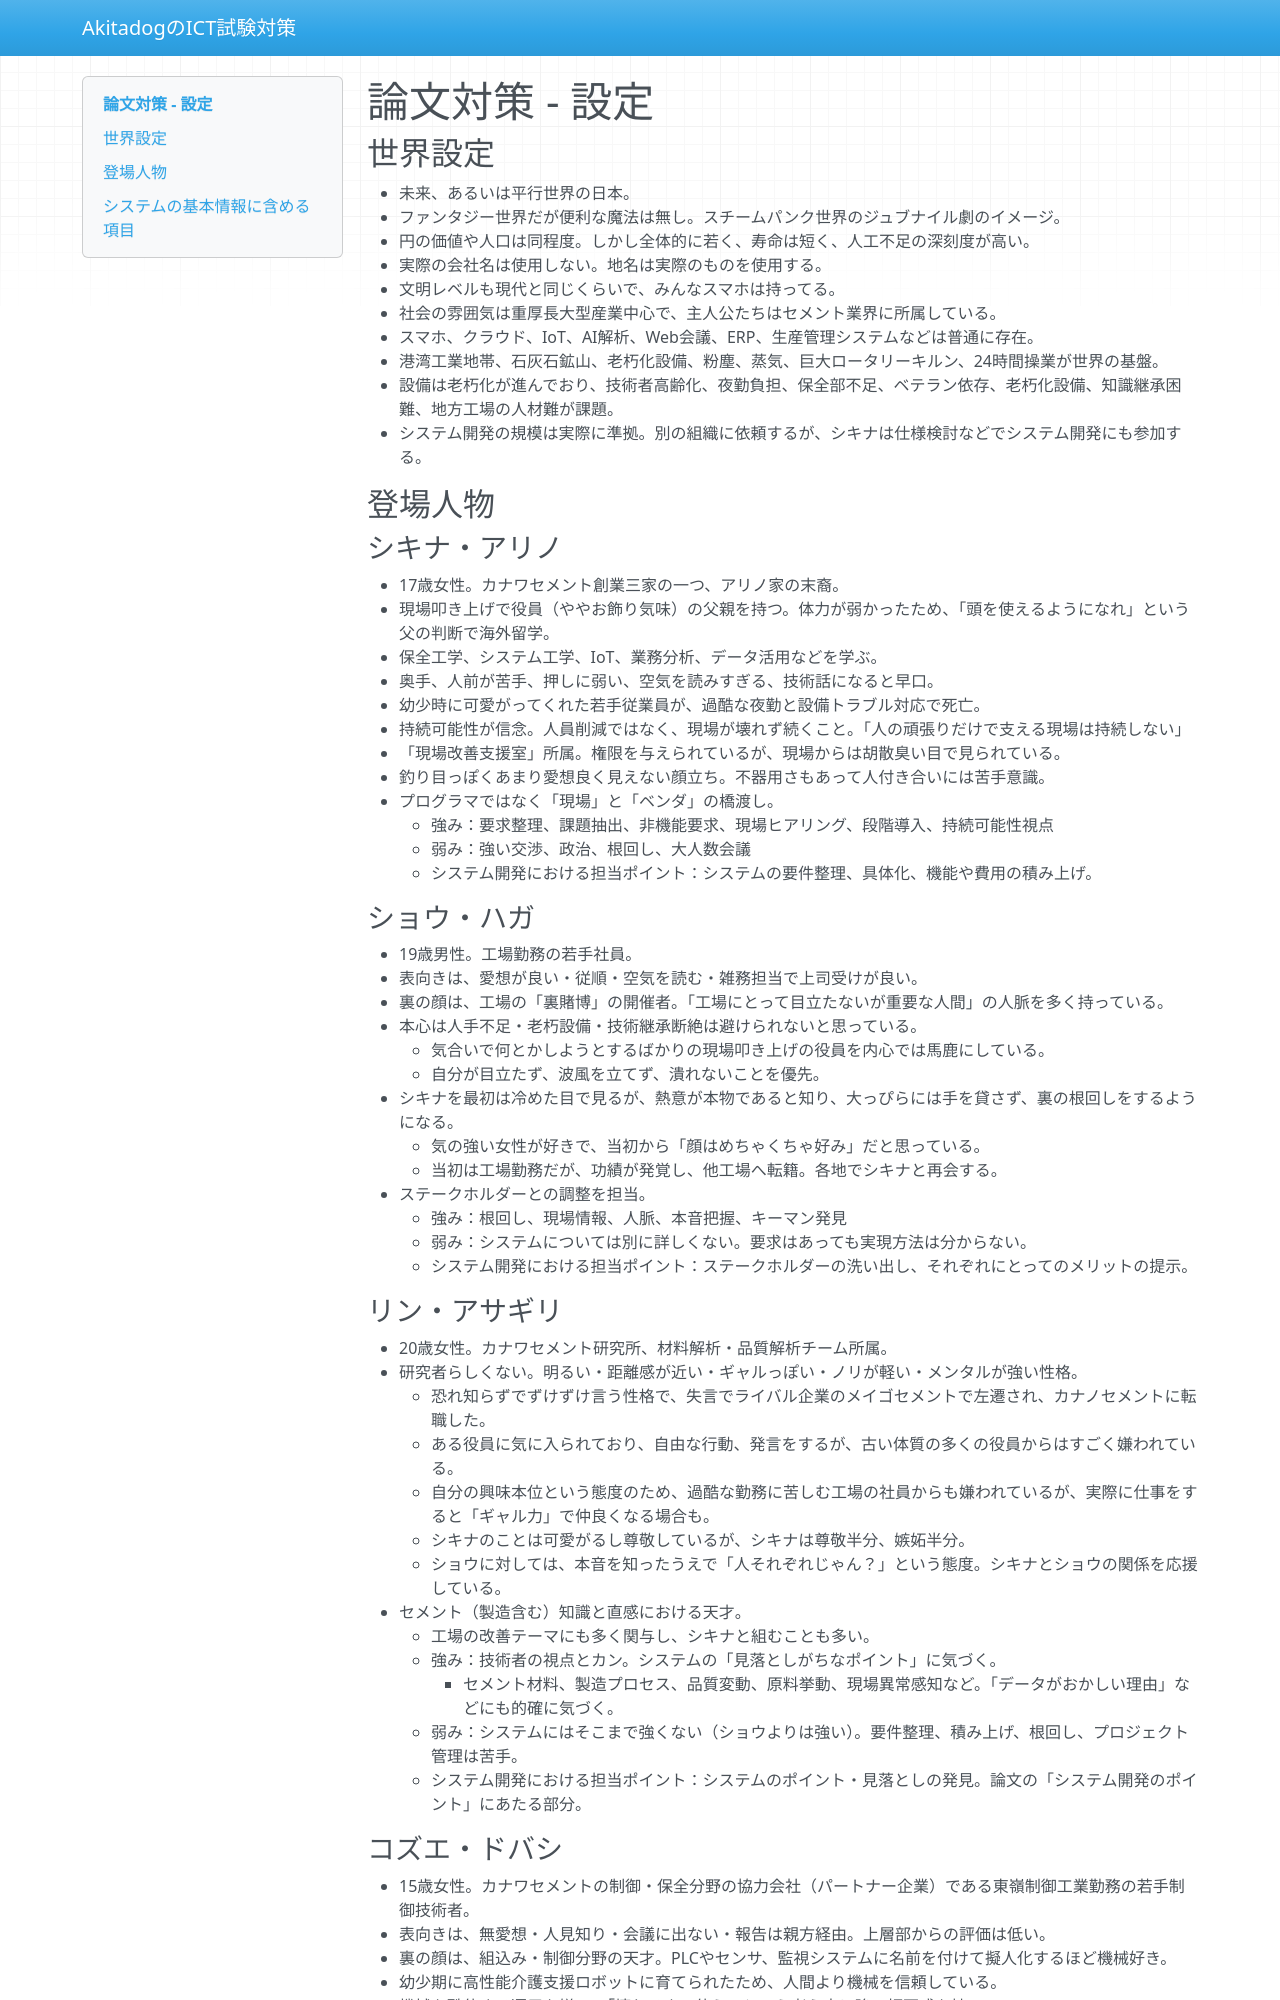

repository: AkitaDogInCherry/ict_exams · page: paper/intro/index.html · generator: mkdocs

# 論文対策 - 設定

## 世界設定

- 未来、あるいは平行世界の日本。
- ファンタジー世界だが便利な魔法は無し。スチームパンク世界のジュブナイル劇のイメージ。
- 円の価値や人口は同程度。しかし全体的に若く、寿命は短く、人工不足の深刻度が高い。
- 実際の会社名は使用しない。地名は実際のものを使用する。
- 文明レベルも現代と同じくらいで、みんなスマホは持ってる。
- 社会の雰囲気は重厚長大型産業中心で、主人公たちはセメント業界に所属している。
- スマホ、クラウド、IoT、AI解析、Web会議、ERP、生産管理システムなどは普通に存在。
- 港湾工業地帯、石灰石鉱山、老朽化設備、粉塵、蒸気、巨大ロータリーキルン、24時間操業が世界の基盤。
- 設備は老朽化が進んでおり、技術者高齢化、夜勤負担、保全部不足、ベテラン依存、老朽化設備、知識継承困難、地方工場の人材難が課題。
- システム開発の規模は実際に準拠。別の組織に依頼するが、シキナは仕様検討などでシステム開発にも参加する。

## 登場人物

### シキナ・アリノ

- 17歳女性。カナワセメント創業三家の一つ、アリノ家の末裔。
- 現場叩き上げで役員（ややお飾り気味）の父親を持つ。体力が弱かったため、「頭を使えるようになれ」という父の判断で海外留学。
- 保全工学、システム工学、IoT、業務分析、データ活用などを学ぶ。
- 奥手、人前が苦手、押しに弱い、空気を読みすぎる、技術話になると早口。
- 幼少時に可愛がってくれた若手従業員が、過酷な夜勤と設備トラブル対応で死亡。
- 持続可能性が信念。人員削減ではなく、現場が壊れず続くこと。「人の頑張りだけで支える現場は持続しない」
- 「現場改善支援室」所属。権限を与えられているが、現場からは胡散臭い目で見られている。
- 釣り目っぽくあまり愛想良く見えない顔立ち。不器用さもあって人付き合いには苦手意識。
- プログラマではなく「現場」と「ベンダ」の橋渡し。
    - 強み：要求整理、課題抽出、非機能要求、現場ヒアリング、段階導入、持続可能性視点
    - 弱み：強い交渉、政治、根回し、大人数会議
    - システム開発における担当ポイント：システムの要件整理、具体化、機能や費用の積み上げ。

### ショウ・ハガ

- 19歳男性。工場勤務の若手社員。
- 表向きは、愛想が良い・従順・空気を読む・雑務担当で上司受けが良い。
- 裏の顔は、工場の「裏賭博」の開催者。「工場にとって目立たないが重要な人間」の人脈を多く持っている。
- 本心は人手不足・老朽設備・技術継承断絶は避けられないと思っている。
    - 気合いで何とかしようとするばかりの現場叩き上げの役員を内心では馬鹿にしている。
    - 自分が目立たず、波風を立てず、潰れないことを優先。
- シキナを最初は冷めた目で見るが、熱意が本物であると知り、大っぴらには手を貸さず、裏の根回しをするようになる。
    - 気の強い女性が好きで、当初から「顔はめちゃくちゃ好み」だと思っている。
    - 当初は工場勤務だが、功績が発覚し、他工場へ転籍。各地でシキナと再会する。
- ステークホルダーとの調整を担当。
    - 強み：根回し、現場情報、人脈、本音把握、キーマン発見
    - 弱み：システムについては別に詳しくない。要求はあっても実現方法は分からない。
    - システム開発における担当ポイント：ステークホルダーの洗い出し、それぞれにとってのメリットの提示。

### リン・アサギリ

- 20歳女性。カナワセメント研究所、材料解析・品質解析チーム所属。
- 研究者らしくない。明るい・距離感が近い・ギャルっぽい・ノリが軽い・メンタルが強い性格。
    - 恐れ知らずでずけずけ言う性格で、失言でライバル企業のメイゴセメントで左遷され、カナノセメントに転職した。
    - ある役員に気に入られており、自由な行動、発言をするが、古い体質の多くの役員からはすごく嫌われている。
    - 自分の興味本位という態度のため、過酷な勤務に苦しむ工場の社員からも嫌われているが、実際に仕事をすると「ギャル力」で仲良くなる場合も。
    - シキナのことは可愛がるし尊敬しているが、シキナは尊敬半分、嫉妬半分。
    - ショウに対しては、本音を知ったうえで「人それぞれじゃん？」という態度。シキナとショウの関係を応援している。
- セメント（製造含む）知識と直感における天才。
    - 工場の改善テーマにも多く関与し、シキナと組むことも多い。
    - 強み：技術者の視点とカン。システムの「見落としがちなポイント」に気づく。
        - セメント材料、製造プロセス、品質変動、原料挙動、現場異常感知など。「データがおかしい理由」などにも的確に気づく。
    - 弱み：システムにはそこまで強くない（ショウよりは強い）。要件整理、積み上げ、根回し、プロジェクト管理は苦手。
    - システム開発における担当ポイント：システムのポイント・見落としの発見。論文の「システム開発のポイント」にあたる部分。
